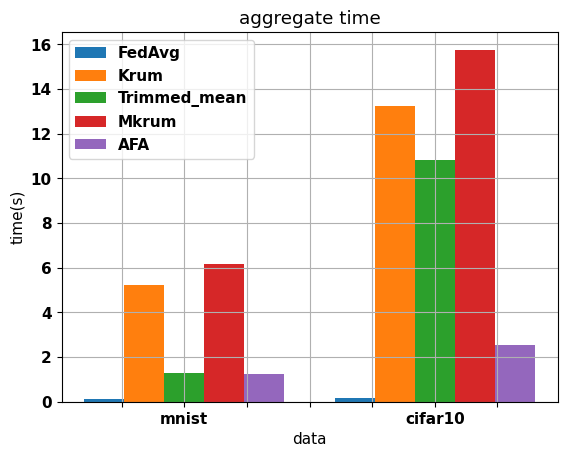

Python code for this plot:
#使用numpy
import matplotlib
import numpy as np
from matplotlib import pyplot as plt
font = {
    'family':'Times New Roman',
    'weight':'bold',
    'size':11
}
matplotlib.rc("font", **font)

names = ['', 'mnist','', '', '', 'cifar10', '']
label = ['FedAvg', 'Krum', 'Trimmed_mean', 'Mkrum', 'AFA']



# data1 = [0.120, 5.210, 1.308, 6.171, 1.227]
# data2 = [0.172, 13.225, 10.838, 15.763, 2.537]

data1 = [0.120, 0.172]
data2 = [5.210, 13.225]
data3 = [1.308, 10.838]
data4 = [6.171, 15.763]
data5 = [1.227, 2.537]




x = np.arange(2)

total_width, n = 0.8, 5
width = total_width / n
x = x - (total_width - width) / 2

tick = [-0.25, 0, 0.25, 0.5, 0.75, 1.0, 1.25]


plt.bar(x, data1,  width=width, label=label[0])
plt.bar(x + width, data2, width=width, label=label[1])
plt.bar(x + 2 * width, data3, width=width, label=label[2])
plt.bar(x + 3 * width, data4, width=width, label=label[3])
plt.bar(x + 4 * width, data5, width=width, label=label[4])
plt.ylabel("time(s)")
plt.xlabel("data")
plt.title("aggregate time")
plt.grid()
plt.xticks(tick, names)

plt.legend()
plt.show()